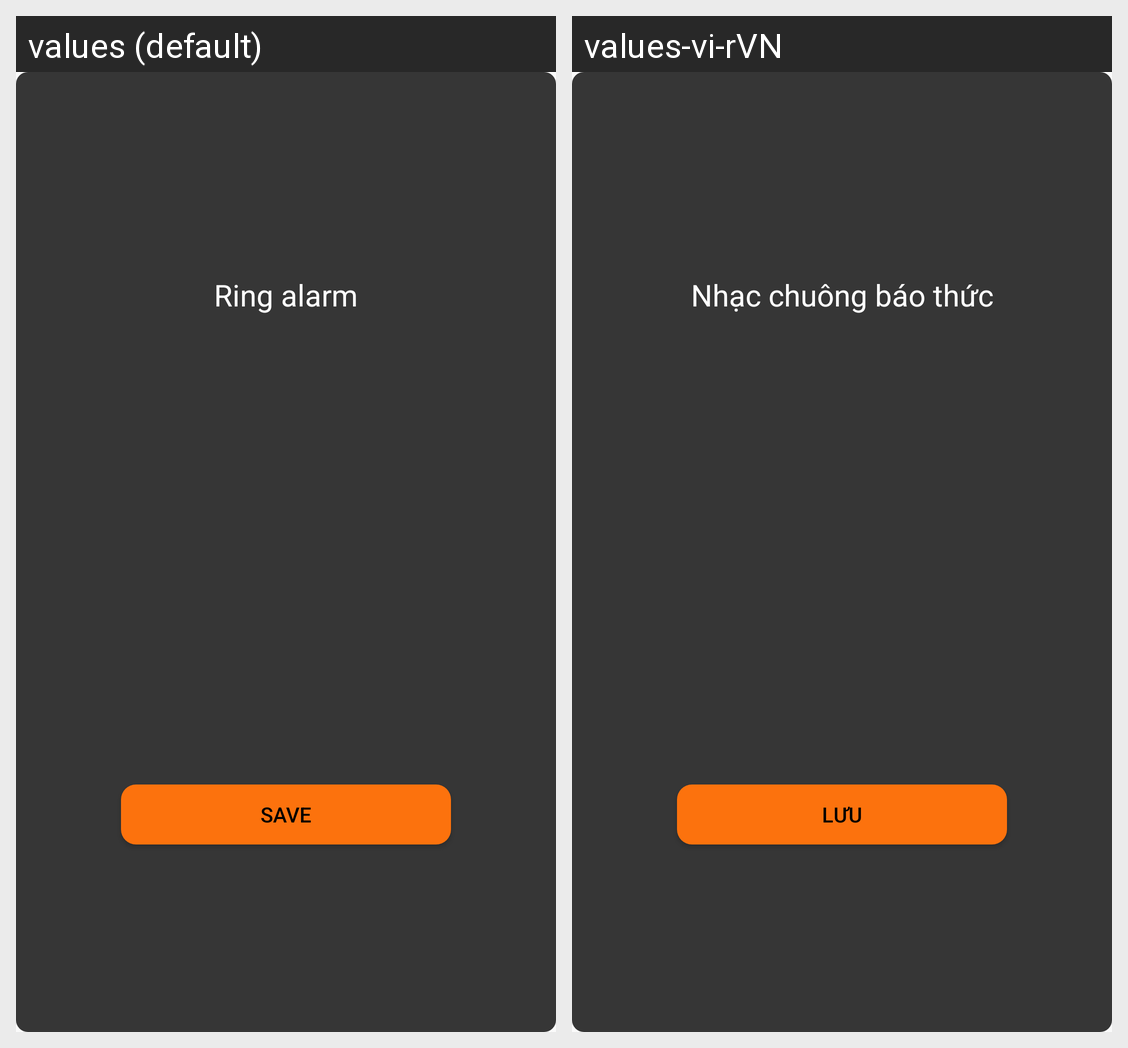

The Android screen above is rendered under two locales of the same app. Produce the string resources it draws, with the default and per-locale values.
Android screen res/layout/custom_dialog_amthanh.xml rendered under 2 locales, left to right: values (default), values-vi-rVN. Device: Nexus 5 (rendered at 1080×1920; each locale shown at half size, 540×960, under a caption strip naming it); theme AppTheme.
Strings drawn on this screen, with the default value and each locale's value (text and hints the layout hard-codes, and strings that could not be matched under every locale, appear in the picture but are not listed):

ring_alarm
  values: Ring alarm
  values-vi-rVN: Nhạc chuông báo thức

save
  values: Save
  values-vi-rVN: Lưu
